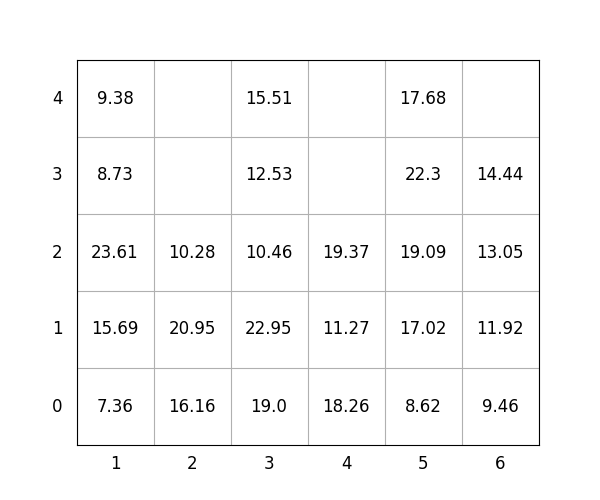

The data file committed next to this chart (first rows):
idx, loc_x, loc_y, loc_z, weight, group, score, seq, reloc, size(ft)
1, 2, 0, 0, 16.16, 3, 316.2, 0, 1.0, 20
2, 1, 0, 0, 7.36, 2, 207.4, 0, 1.0, 20
3, 4, 0, 0, 18.26, 3, 318.3, 0, 1.0, 20
4, 1, 0, 1, 15.69, 1, 115.7, 0, 1.0, 20
5, 6, 0, 0, 9.46, 1, 109.5, 0, 0, 20
6, 6, 0, 1, 11.92, 3, 311.9, 0, 0, 20
7, 3, 0, 0, 19.0, 0, 19.0, 0, 0, 20
8, 1, 0, 2, 23.61, 1, 123.6, 1, 1.0, 20
9, 2, 0, 1, 20.95, 2, 220.9, 2, 1.0, 20
10, 3, 0, 1, 22.95, 0, 22.95, 3, 0, 20
11, 1, 0, 3, 8.73, 2, 208.7, 4, 1.0, 20
12, 3, 0, 2, 10.46, 1, 110.5, 5, 0, 20
13, 4, 0, 1, 11.27, 3, 311.3, 6, 1.0, 20
14, 6, 0, 2, 13.05, 3, 313.1, 7, 0, 20
15, 1, 0, 4, 9.38, 1, 109.4, 8, 1.0, 20
16, 3, 0, 3, 12.53, 1, 112.5, 9, 0, 20
17, 5, 0, 0, 8.62, 0, 8.62, 10, 0, 20
18, 6, 0, 3, 14.44, 3, 314.4, 11, 0, 20
19, 5, 0, 1, 17.02, 0, 17.02, 12, 0, 20
20, 4, 0, 2, 19.37, 2, 219.4, 13, 1.0, 20
21, 5, 0, 2, 19.09, 1, 119.1, 14, 0, 20
22, 5, 0, 3, 22.3, 1, 122.3, 15, 0, 20
23, 3, 0, 4, 15.51, 1, 115.5, 16, 0, 20
24, 2, 0, 2, 10.28, 3, 310.3, 17, 1.0, 20
25, 5, 0, 4, 17.68, 2, 217.7, 18, 0, 20
